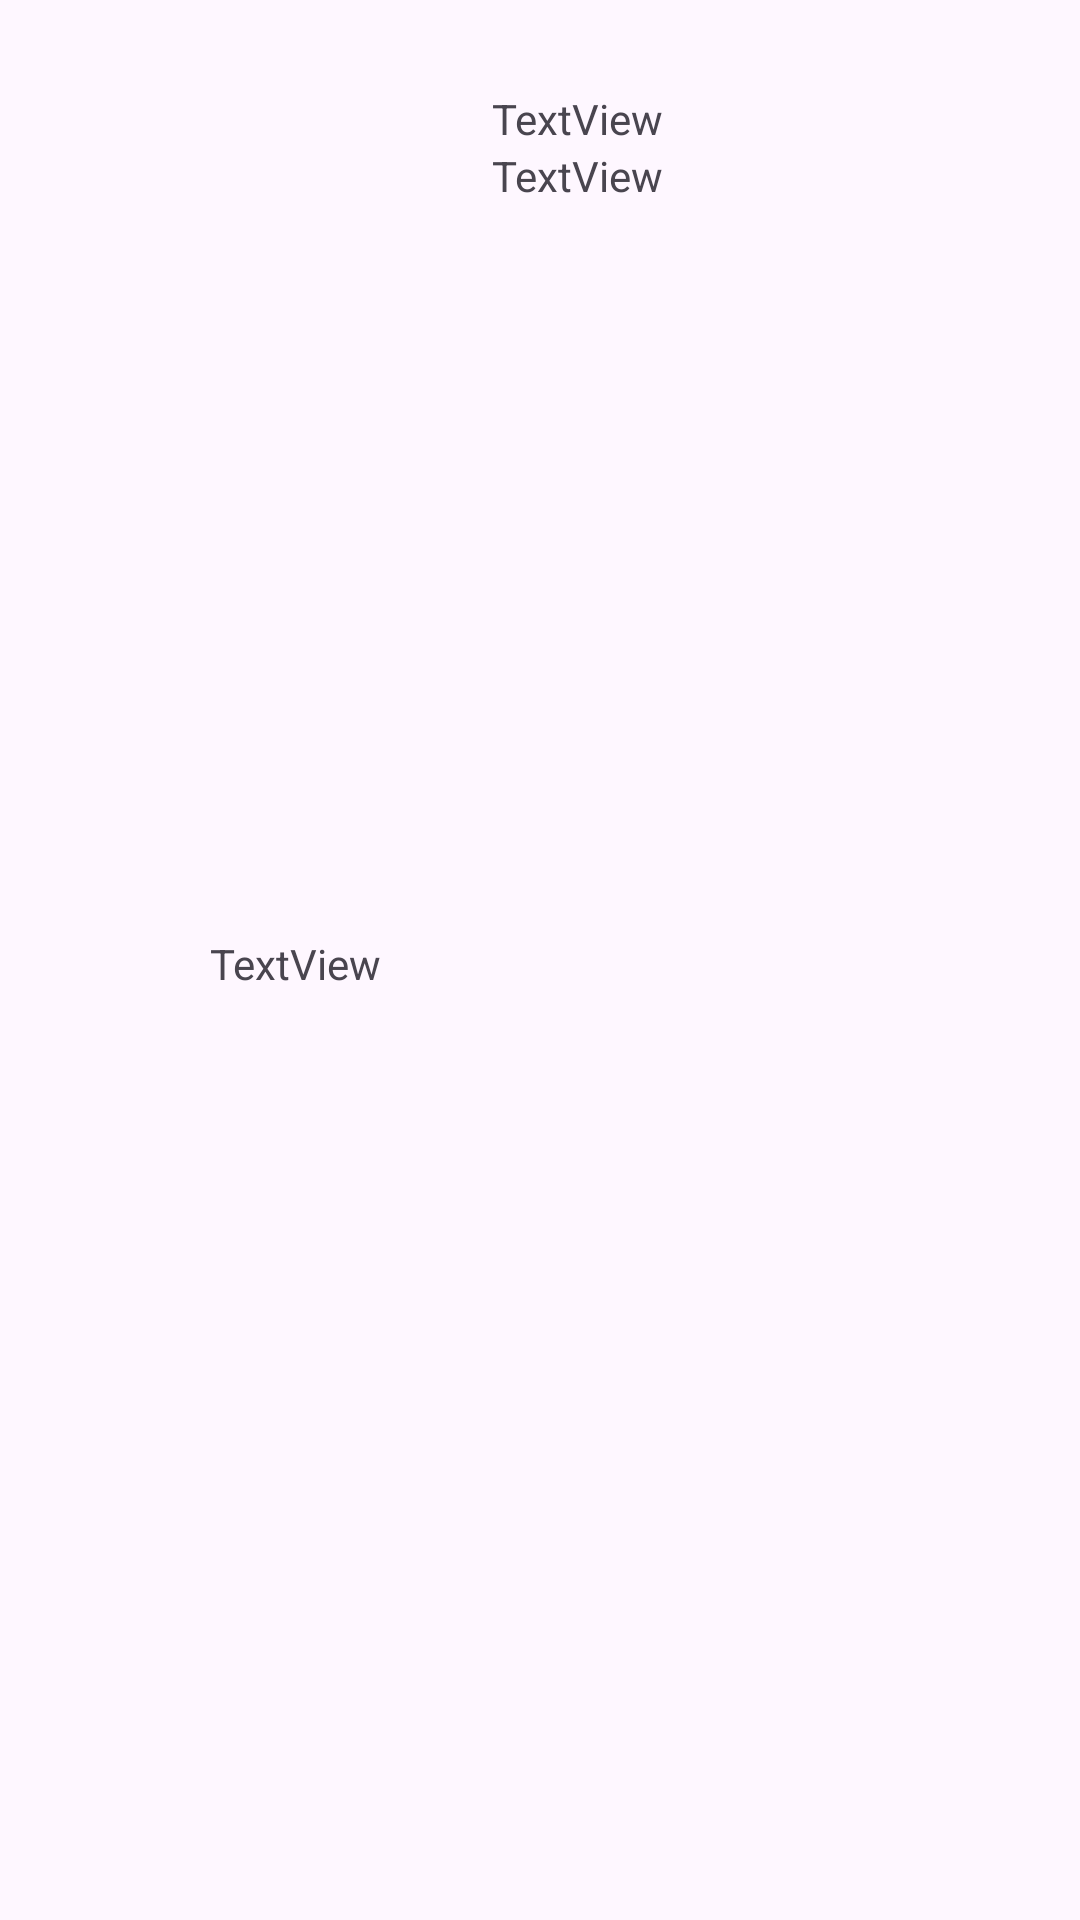

This screen was rendered from an Android layout file. Write that file and the resources it references.
<!-- AndroidManifest.xml: application theme Theme.Pizzarecipies -->
<!-- res/layout/item.xml -->
<androidx.constraintlayout.widget.ConstraintLayout
    xmlns:android="http://schemas.android.com/apk/res/android"
    xmlns:app="http://schemas.android.com/apk/res-auto"
    xmlns:tools="http://schemas.android.com/tools"
    android:layout_width="match_parent"
    android:padding="30dp"
    android:layout_height="wrap_content">

    <ImageView
        android:id="@+id/photo"
        android:layout_width="82dp"
        android:layout_height="75dp"
        android:layout_marginStart="4dp"
        app:layout_constraintStart_toStartOf="parent"
        app:layout_constraintTop_toTopOf="parent"
        app:layout_constraintBottom_toTopOf="@+id/nom"
        app:srcCompat="@drawable/ic_launcher_background" />

    <TextView
        android:id="@+id/nom"
        android:layout_width="wrap_content"
        android:layout_height="wrap_content"
        android:layout_marginStart="48dp"
        android:text="TextView"
        app:layout_constraintStart_toEndOf="@+id/photo"
        app:layout_constraintTop_toTopOf="parent" />

    <TextView
        android:id="@+id/nbrIngredients"
        android:layout_width="wrap_content"
        android:layout_height="wrap_content"
        android:layout_marginStart="48dp"
        android:text="TextView"
        app:layout_constraintStart_toEndOf="@+id/photo"
        app:layout_constraintTop_toBottomOf="@+id/nom" />

    <TextView
        android:id="@+id/id"
        android:layout_width="wrap_content"
        android:layout_height="wrap_content"
        android:visibility="gone"
        tools:layout_editor_absoluteX="19dp"
        tools:layout_editor_absoluteY="5dp"
        tools:ignore="MissingConstraints" />

    <TextView
        android:id="@+id/duree"
        android:layout_width="107dp"
        android:layout_height="19dp"
        android:text="TextView"
        app:layout_constraintBottom_toBottomOf="parent"
        app:layout_constraintEnd_toEndOf="parent"
        app:layout_constraintHorizontal_bias="0.207"
        app:layout_constraintStart_toStartOf="parent"
        app:layout_constraintTop_toBottomOf="@+id/photo"
        app:layout_constraintVertical_bias="0.466" />

    <ImageView
        android:id="@+id/imageView4"
        android:layout_width="30dp"
        android:layout_height="19dp"
        app:layout_constraintBottom_toBottomOf="parent"
        app:layout_constraintEnd_toEndOf="parent"
        app:layout_constraintHorizontal_bias="0.041"
        app:layout_constraintStart_toStartOf="parent"
        app:layout_constraintTop_toTopOf="parent"
        app:layout_constraintVertical_bias="1.0"
        app:srcCompat="@drawable/clock" />

    
    
    
    
    
    
    
    

    
    
    
    
    
    
    
    

    
    
    
    
    
    
    
    
    

</androidx.constraintlayout.widget.ConstraintLayout>
<!-- resources referenced by this layout -->
<resources>
  <style name="Theme.Pizzarecipies" parent="Base.Theme.Pizzarecipies" />
  <style name="Base.Theme.Pizzarecipies" parent="Theme.Material3.DayNight.NoActionBar">
          
          
      </style>
</resources>
